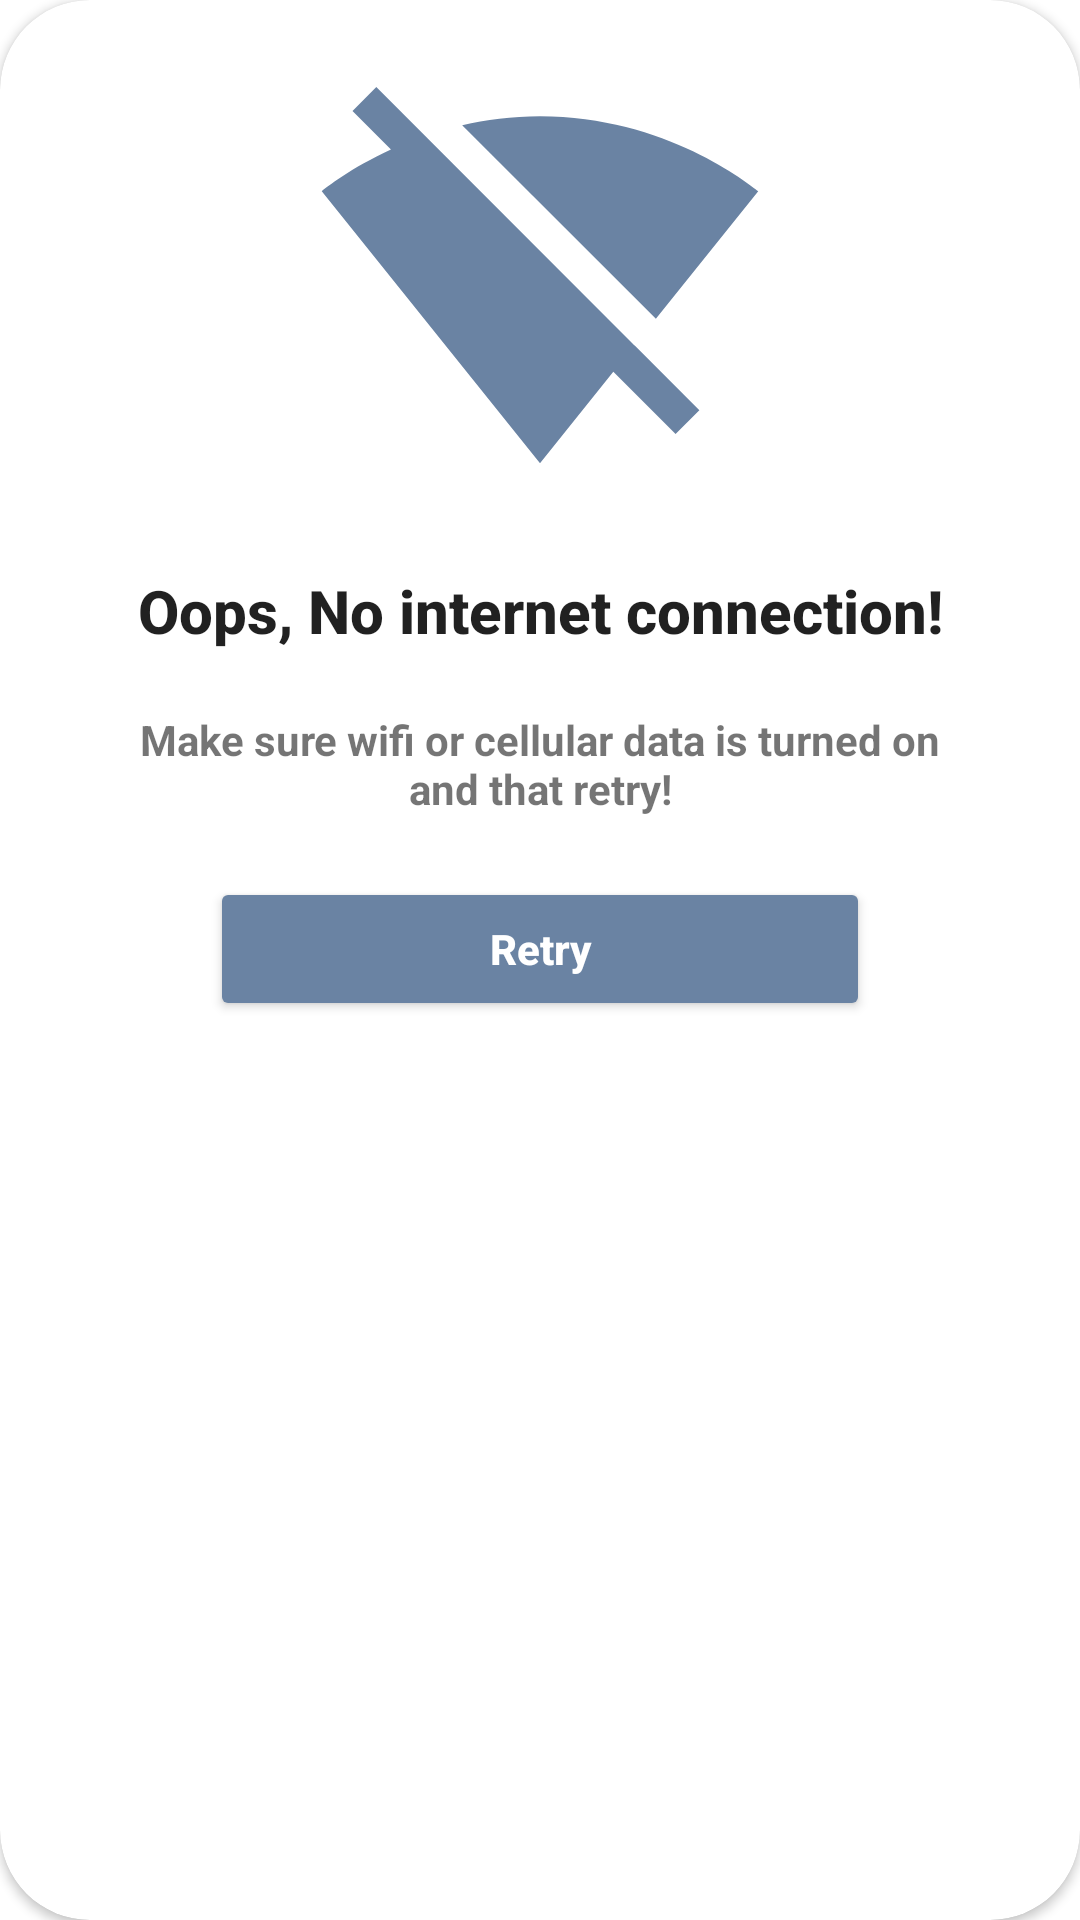

Android layout source for this screen:
<!-- AndroidManifest.xml: application theme Theme.OMDAPITEST -->
<!-- res/layout/dialog_no_internet.xml -->
<?xml version="1.0" encoding="utf-8"?>
<androidx.cardview.widget.CardView
    xmlns:android="http://schemas.android.com/apk/res/android"
    xmlns:app="http://schemas.android.com/apk/res-auto"
    xmlns:card_view="http://schemas.android.com/tools"
    android:layout_width="wrap_content"
    android:layout_height="wrap_content"
    android:layout_gravity="center_horizontal"
    android:layout_margin="20dp"
    android:layout_weight="1"
    android:clipChildren="false"
    android:clipToPadding="false"
    android:divider="@android:color/transparent"
    android:dividerHeight="0.0px"
    android:elevation="8dp"
    app:cardCornerRadius="30dp"
    card_view:cardElevation="7dp"
    card_view:cardPreventCornerOverlap="false">

    <RelativeLayout
        android:layout_width="match_parent"
        android:layout_height="wrap_content"
        android:padding="20dp">

        <ImageView
            android:id="@+id/imgError"
            android:layout_width="match_parent"
            android:layout_height="150dp"
            android:contentDescription="@string/app_name"
            android:src="@drawable/ic_error" />

        <TextView
            android:id="@+id/tvTitle"
            android:layout_width="match_parent"
            android:layout_height="wrap_content"
            android:layout_below="@+id/imgError"
            android:layout_marginStart="20dp"
            android:layout_marginTop="20dp"
            android:layout_marginEnd="20dp"
            android:gravity="center"
            android:text="@string/oops_no_internet_connection"
            android:textAppearance="@style/TextAppearance.AppCompat.Title"
            android:textStyle="bold" />

        <TextView
            android:id="@+id/tvSubtitle"
            android:layout_width="match_parent"
            android:layout_height="wrap_content"
            android:layout_below="@+id/tvTitle"
            android:layout_marginStart="20dp"
            android:layout_marginTop="20dp"
            android:layout_marginEnd="20dp"
            android:gravity="center"
            android:text="@string/make_sure_wifi_or_cellular_data_is_turned_on_and_that_retry"
            android:textAppearance="@style/TextAppearance.AppCompat.Small"
            android:textStyle="bold" />

        <Button
            android:backgroundTint="@color/sub_sub_text_color"
            android:id="@+id/btnRetry"
            android:layout_width="match_parent"
            android:layout_height="wrap_content"
            android:layout_below="@id/tvSubtitle"
            android:layout_marginStart="50dp"
            android:layout_marginTop="20dp"
            android:layout_marginEnd="50dp"
            android:text="@string/retry"
            android:textAllCaps="false"
            android:textColor="@color/white"
            android:textStyle="bold" />
    </RelativeLayout>

</androidx.cardview.widget.CardView>
<!-- resources referenced by this layout -->
<resources>
  <color name="sub_sub_text_color">#6A83A3</color>
  <color name="white">#FFFFFFFF</color>
  <!-- drawable ic_error (drawable) -->
  <vector android:height="24dp" android:tint="@color/sub_sub_text_color"
      android:viewportHeight="24" android:viewportWidth="24"
      android:width="24dp" xmlns:android="http://schemas.android.com/apk/res/android">
      <path android:fillColor="@android:color/white" android:pathData="M23.64,7c-0.45,-0.34 -4.93,-4 -11.64,-4 -1.5,0 -2.89,0.19 -4.15,0.48L18.18,13.8 23.64,7zM17.04,15.22L3.27,1.44 2,2.72l2.05,2.06C1.91,5.76 0.59,6.82 0.36,7l11.63,14.49 0.01,0.01 0.01,-0.01 3.9,-4.86 3.32,3.32 1.27,-1.27 -3.46,-3.46z"/>
  </vector>
  <string name="app_name">OMDAPITEST</string>
  <string name="make_sure_wifi_or_cellular_data_is_turned_on_and_that_retry">Make sure wifi or cellular data is turned on and that retry!</string>
  <string name="oops_no_internet_connection">Oops, No internet connection!</string>
  <string name="retry">Retry</string>
  <style name="Theme.OMDAPITEST" parent="Theme.MaterialComponents.DayNight.NoActionBar">
          
          <item name="colorPrimary">@color/purple_500</item>
          <item name="colorPrimaryVariant">@color/purple_700</item>
          <item name="colorOnPrimary">@color/white</item>
          
          <item name="colorSecondary">@color/teal_200</item>
          <item name="colorSecondaryVariant">@color/teal_700</item>
          <item name="colorOnSecondary">@color/black</item>
          
          <item name="android:statusBarColor" tools:targetApi="l">?attr/colorPrimaryVariant</item>
          
      </style>
  <color name="purple_500">#FF6200EE</color>
  <color name="purple_700">#FF3700B3</color>
  <color name="teal_200">#FF03DAC5</color>
  <color name="teal_700">#FF018786</color>
  <color name="black">#FF000000</color>
</resources>
